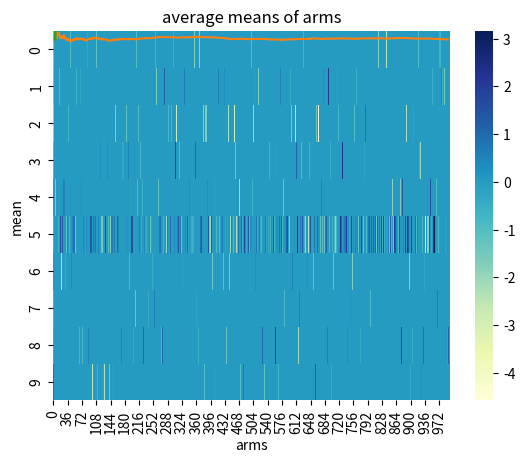

Reproduce this figure in Python.
import numpy as np
import pandas as pd
import seaborn as sns
import matplotlib.pylab as plt

# Draw u from Gaussian(0,1), i = 1,...,10 (unknown to agent) 
# arms = number of possible of actions (known to agent)
arms = 10
u = np.random.randn(arms,1) 

# Rewards of action i at time t => x_i(t) ~ N(u_i,1)
# x_i(t) is itself randomly drawn, so it's not deterministic
rounds = 1000
x = np.zeros((rounds,1))

# Initialize Q: agent's record of rewards
# Initialize estQ: agent's estimate of rewards
Q = np.zeros((arms, rounds))
estQ = np.zeros((arms,1))

# Initialize the first column of Q with randomly drawn "expectations" 
# Set probability of exploring at whatever %. 
Q[:,0] = np.random.randn(arms) 
exploreProbability = 0.5

# Initialize rolling_sum and average returns! 
rolling_sum = 0
avg_returns = []

for time in range(rounds): 
  
    # Estimate return belief for each arm
    # Belief => Q_t(a) = sum of rewards / number of times action taken
    for i in range(arms): 
        estQ[i] = sum(Q[i,:])/np.count_nonzero(Q[i,:])
    
    if np.random.uniform(0,1) > exploreProbability: 
        
        # argmax(estQ) chooses the row (arm) with the highest value
        # np.random.normal(u[chosenLever],1) generates N(u_i,1) 
        chosenLever = np.argmax(estQ) 
        Q[chosenLever, time] = np.random.normal(u[chosenLever],1)
        rolling_sum += Q[chosenLever,time] 
        avg_returns.append(rolling_sum/(time+1)) # because time starts at 0!
        
    else: # go exploring
        chosenLever = np.random.choice(arms)
        Q[chosenLever, time] = np.random.normal(u[chosenLever],1)
        rolling_sum += Q[chosenLever,time] 
        avg_returns.append(rolling_sum/(time+1))
        
# Determine average return
average_return = rolling_sum/(rounds)
        
# Create the plot. 
ax = sns.heatmap(Q, annot = False, cmap="YlGnBu") #, linewidth=0)
plt.ylabel('Arm')
plt.xlabel('Round') 
plt.show()

print("The average return acheived is ", average_return)

## Optimal Play!

# Determine the "ideal" arm to pick, label ideal_pick
ideal_pick = np.argmax(u)

# Initialize avg_perfect = list, records the average return achieved at time t
# Initialize rolling_perfect = cumulative run you achieve
avg_perfect = []
rolling_perfect = 0

for time in range(rounds):
    rolling_perfect += np.random.normal(u[ideal_pick],1)
    avg_perfect.append(rolling_perfect/(time+1))
    
plt.plot(avg_returns[5:])
plt.plot(avg_perfect[5:])
plt.title("Perfect vs. Our Choice")
plt.ylabel('Avg Return Achieved') 
plt.xlabel('Round')
plt.show()

final_avg_perfect_return = rolling_perfect/rounds
print(final_avg_perfect_return) 

## Did we pick the right arm? 

non_zero_elements = (Q != 0).sum(1) # this creates an array of the # of non-zero occurences
most_picked_arm = np.argmax(non_zero_elements)

print("we picked arm ", most_picked_arm)
print("the optimal arm was ", ideal_pick)

plt.plot(u)
plt.title("average means of arms")
plt.ylabel("mean") 
plt.xlabel("arms")
    
    
